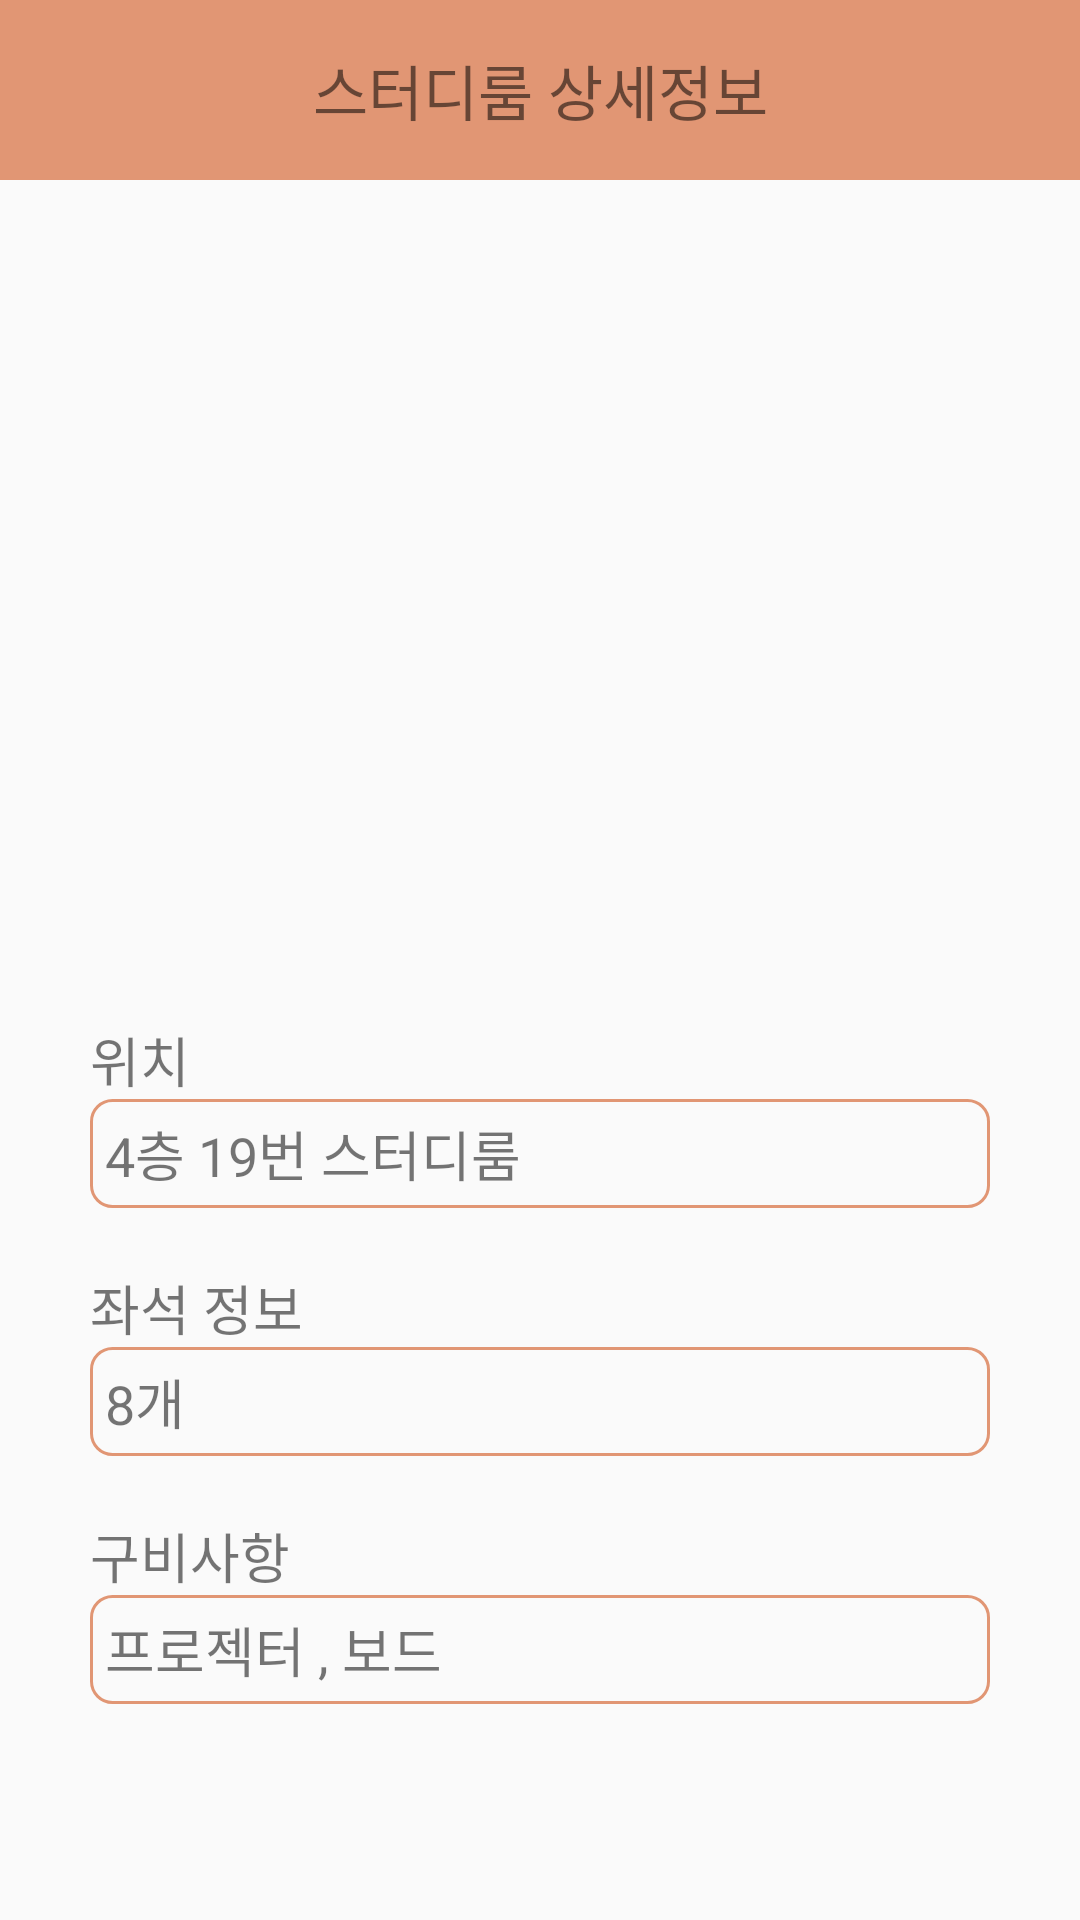

Reconstruct the res/layout file that produces this screen, plus the resources it refers to.
<!-- AndroidManifest.xml: application theme Theme.AppCompat.DayNight.NoActionBar -->
<!-- res/layout/activity_room_information.xml -->
<?xml version="1.0" encoding="utf-8"?>
<LinearLayout xmlns:android="http://schemas.android.com/apk/res/android"
    android:orientation="vertical"
    android:layout_width="match_parent"
    android:layout_height="match_parent"
    android:background="@color/stew_back">

    <TextView
        android:layout_width="match_parent"
        android:layout_height="60dp"
        android:background="@color/stewColor"
        android:text="스터디룸 상세정보"
        android:gravity="center"
        android:textSize="20sp">

    </TextView>
    <LinearLayout
        android:layout_width="wrap_content"
        android:layout_height="wrap_content"
        android:orientation="vertical"
        android:paddingTop="50dp"
        android:layout_gravity="center"
        android:gravity="center_vertical">

        <ImageView
            android:layout_width="300dp"
            android:layout_height="200dp"
            android:src="@drawable/room1"
            android:adjustViewBounds="true"/>
        <TextView
            android:layout_width="wrap_content"
            android:layout_height="wrap_content"
            android:text="위치"
            android:textSize="18sp"
            android:layout_marginTop="30dp"
            />
        <TextView
            android:id="@+id/txtLocation"
            android:layout_width="match_parent"
            android:layout_height="wrap_content"
            android:text="4층 19번 스터디룸"
            android:textSize="18sp"
            android:background="@drawable/gradient_spinner"
            />
        <TextView
            android:layout_width="wrap_content"
            android:layout_height="wrap_content"
            android:text="좌석 정보"
            android:textSize="18sp"
            android:layout_marginTop="20dp"/>
        <TextView
            android:layout_width="match_parent"
            android:layout_height="wrap_content"
            android:text="8개"
            android:textSize="18sp"
            android:background="@drawable/gradient_spinner"/>
        <TextView
            android:layout_width="match_parent"
            android:layout_height="wrap_content"
            android:text="구비사항"
            android:textSize="18sp"
            android:layout_marginTop="20dp"/>
        <TextView
            android:layout_width="match_parent"
            android:layout_height="wrap_content"
            android:text="프로젝터 , 보드"
            android:textSize="18sp"
            android:background="@drawable/gradient_spinner"/>

    </LinearLayout>
</LinearLayout>
<!-- resources referenced by this layout -->
<resources>
  <color name="stewColor">#E19674</color>
  <!-- drawable gradient_spinner (drawable) -->
  <?xml version="1.0" encoding="utf-8"?>
  <selector xmlns:android="http://schemas.android.com/apk/res/android">
  
      <item><layer-list>
          <item><shape>
              <stroke
                  android:width="1dp"
                  android:color="@color/stewColor" />
              <corners
                  android:radius="7dp" />
              <padding
                  android:bottom="5dp"
                  android:left="5dp"
                  android:right="5dp"
                  android:top="5dp" />
          </shape></item>
      </layer-list></item>
  
  </selector>
</resources>
